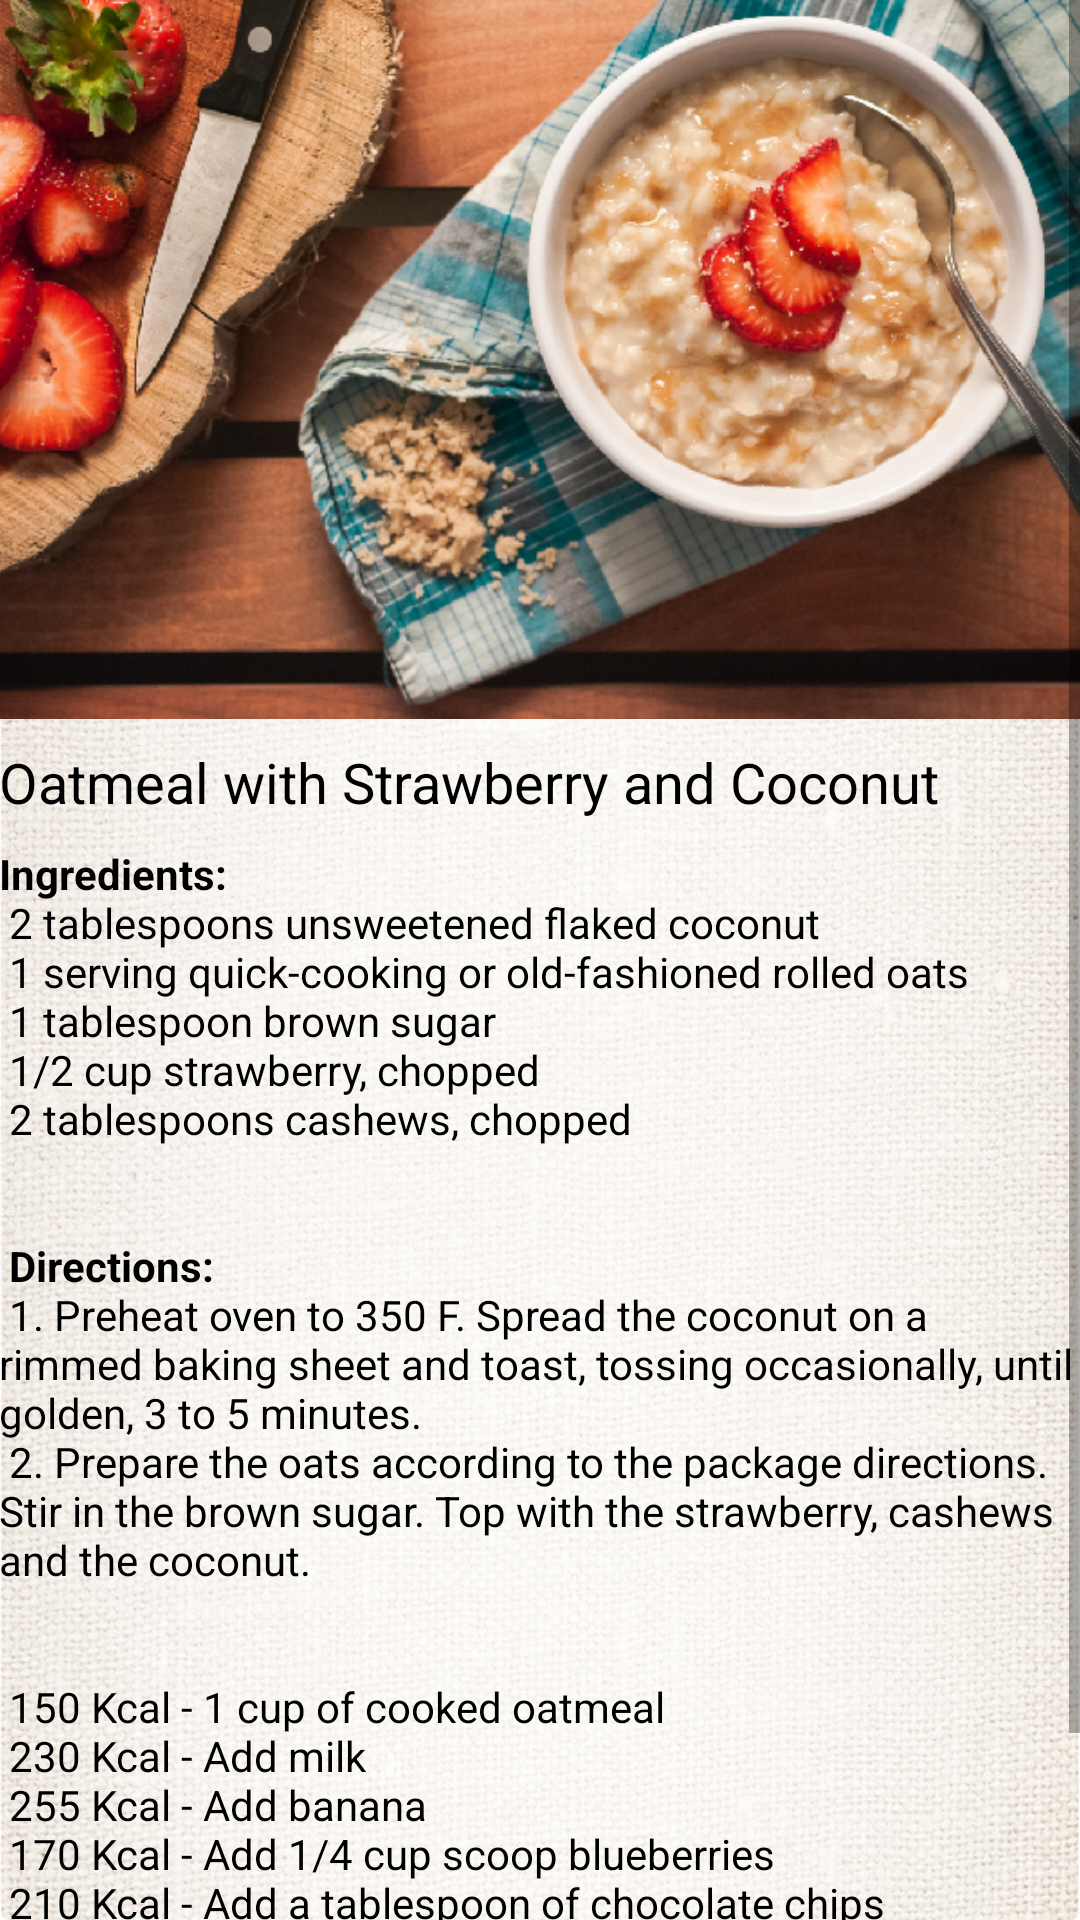

Android layout source for this screen:
<!-- AndroidManifest.xml: application theme AppTheme -->
<!-- res/layout/activity_thousand_kcal.xml -->
<?xml version="1.0" encoding="utf-8"?>
<RelativeLayout xmlns:android="http://schemas.android.com/apk/res/android"
    xmlns:tools="http://schemas.android.com/tools" android:layout_width="match_parent"
    android:layout_height="match_parent" android:paddingLeft="@dimen/activity_horizontal_margin"
    android:paddingRight="@dimen/activity_horizontal_margin"
    android:paddingTop="@dimen/activity_vertical_margin"
    android:paddingBottom="@dimen/activity_vertical_margin"
    tools:context="com.ttm.quaker.thousand_kcal"
    android:background="@drawable/sack_background">
    <ScrollView
        android:layout_width="fill_parent"
        android:layout_height="wrap_content">
        <RelativeLayout
            android:layout_width="fill_parent"
            android:layout_height="wrap_content">
            <ImageView
                android:id="@+id/ddm_image1"
                android:layout_width="fill_parent"
                android:layout_height="wrap_content"
                android:src="@drawable/ddm_first_item"
                android:adjustViewBounds="true"/>
            <TextView
                android:id="@+id/thousand_title"
                android:layout_width="fill_parent"
                android:layout_height="wrap_content"
                android:layout_below="@+id/ddm_image1"
                android:layout_marginTop="4pt"
                android:text="@string/ddm_thousang_kcal_title"
                    android:textColor="#000000"
                    android:textSize="9pt"/>
            <TextView
                android:id="@+id/thousand_recipe"
                android:layout_width="fill_parent"
                android:layout_height="wrap_content"
                android:layout_below="@+id/thousand_title"
                android:layout_marginTop="4pt"
                android:text="@string/ddm_thousand_kcal"
                    android:textColor="#000000"/>
        </RelativeLayout>
    </ScrollView>

</RelativeLayout>
<!-- resources referenced by this layout -->
<resources>
  <!-- drawable ddm_first_item: png bitmap (drawable, 428384 bytes) -->
  <!-- drawable sack_background: png bitmap (drawable, 562359 bytes) -->
  <string name="ddm_thousand_kcal">
  <b>Ingredients:</b> \n
  2 tablespoons unsweetened flaked coconut \n
  1 serving quick-cooking or old-fashioned rolled oats \n
  1 tablespoon brown sugar \n
  1/2 cup strawberry, chopped \n
  2 tablespoons cashews, chopped \n
   \n\n
  <b>Directions:</b> \n
  1. Preheat oven to 350 F. Spread the coconut on a rimmed baking sheet and toast, tossing occasionally, until golden, 3 to 5 minutes. \n
  2. Prepare the oats according to the package directions. Stir in the brown sugar. Top with the strawberry, cashews and the coconut. \n
   \n\n
  150 Kcal - 1 cup of cooked oatmeal \n
  230 Kcal - Add milk \n
  255 Kcal - Add banana \n
  170 Kcal - Add 1/4 cup scoop blueberries \n
  210 Kcal - Add a tablespoon of chocolate chips \n
  190 Kcal - Add Walnuts \n
  200 Kcal - Add brown sugar \n
  215 Kcal - Add a tablespoon of honey \n
      </string>
  <string name="ddm_thousang_kcal_title">Oatmeal with Strawberry and Coconut</string>
  <style name="AppTheme" parent="Theme.AppCompat.Light.DarkActionBar">
          
          <item name="colorPrimary">#ef000c</item>
          <item name="colorPrimaryDark">#ef000c</item>
          <item name="colorAccent">#000000</item>
      </style>
</resources>
